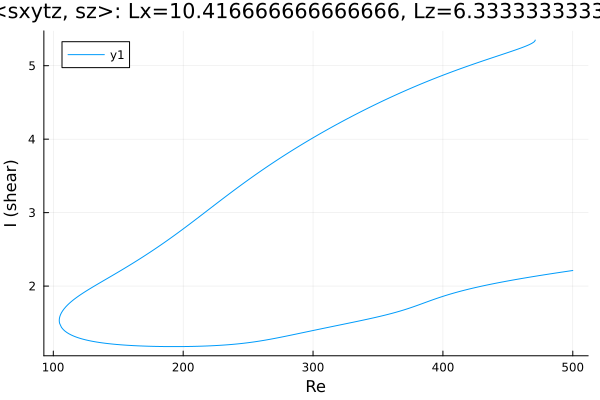

The file beside this chart, header and first rows:
Re, shear
471.1, 5.349
471.1, 5.349
471.1, 5.349
471.1, 5.349
471.1, 5.349
471.1, 5.349
471.1, 5.348
471.1, 5.348
471.1, 5.347
471.1, 5.346
471, 5.343
470.5, 5.33
469.8, 5.319
468.4, 5.303
467, 5.291
465.6, 5.279
464.2, 5.269
462.7, 5.259
461.3, 5.249
459.9, 5.24
458.5, 5.231
458.4, 5.23
457, 5.221
455.6, 5.213
454.2, 5.204
452.8, 5.195
451.4, 5.187
449.9, 5.178
448.5, 5.17
447.1, 5.162
445.7, 5.153
444.3, 5.145
442.9, 5.137
441.5, 5.128
440, 5.12
438.6, 5.112
437.2, 5.104
435.8, 5.095
434.4, 5.087
433, 5.078
431.6, 5.07
430.1, 5.061
428.7, 5.053
427.3, 5.044
425.9, 5.036
424.5, 5.027
423.1, 5.019
421.7, 5.01
420.2, 5.001
418.8, 4.992
417.4, 4.984
416, 4.975
414.6, 4.966
413.2, 4.957
411.8, 4.948
410.3, 4.939
408.9, 4.929
407.5, 4.92
406.1, 4.911
404.7, 4.902
... 560 more rows
